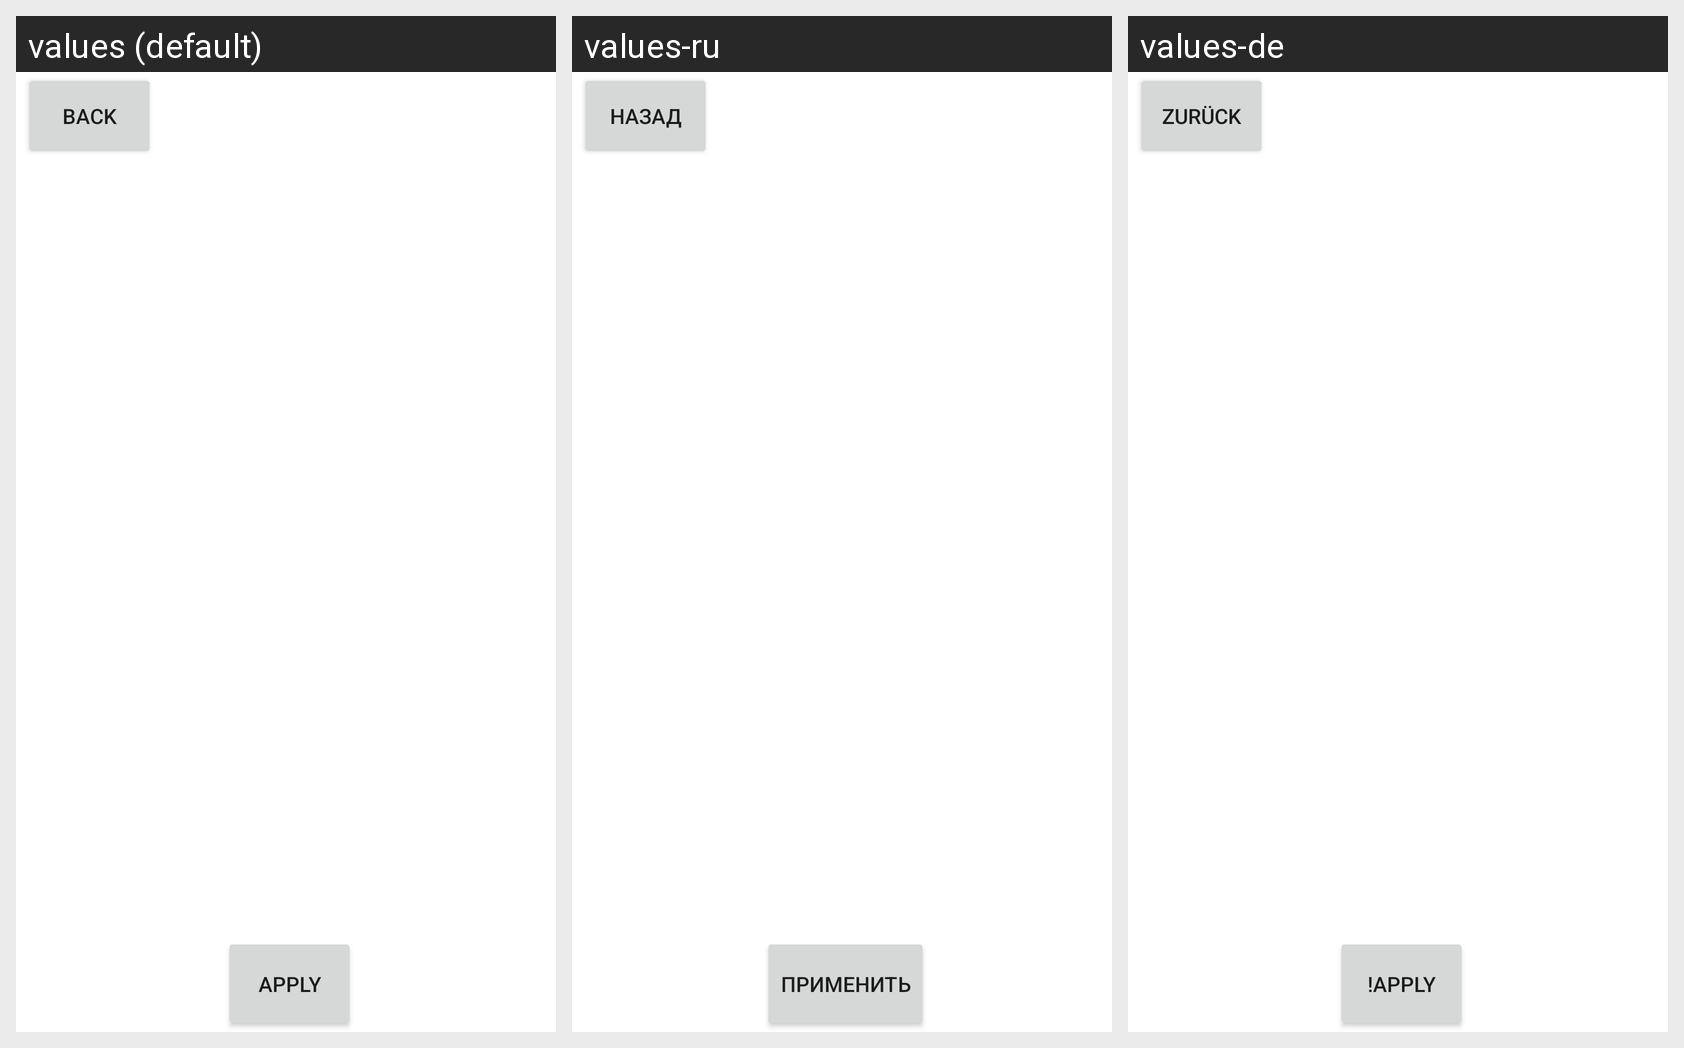

Strings drawn on this Android screen and how each of the app's shown locales translates them:
Android screen res/layout/activity_settings.xml rendered under 3 locales, left to right: values (default), values-ru, values-de. Device: Nexus 5 (rendered at 1080×1920; each locale shown at half size, 540×960, under a caption strip naming it); theme Theme.FilterGame.
Strings drawn on this screen, with the default value and each locale's value (text and hints the layout hard-codes, and strings that could not be matched under every locale, appear in the picture but are not listed):

back_button_text
  values: Back
  values-ru: Назад
  values-de: Zurück

apply_button_text
  values: Apply
  values-ru: Применить
  values-de: !Apply
